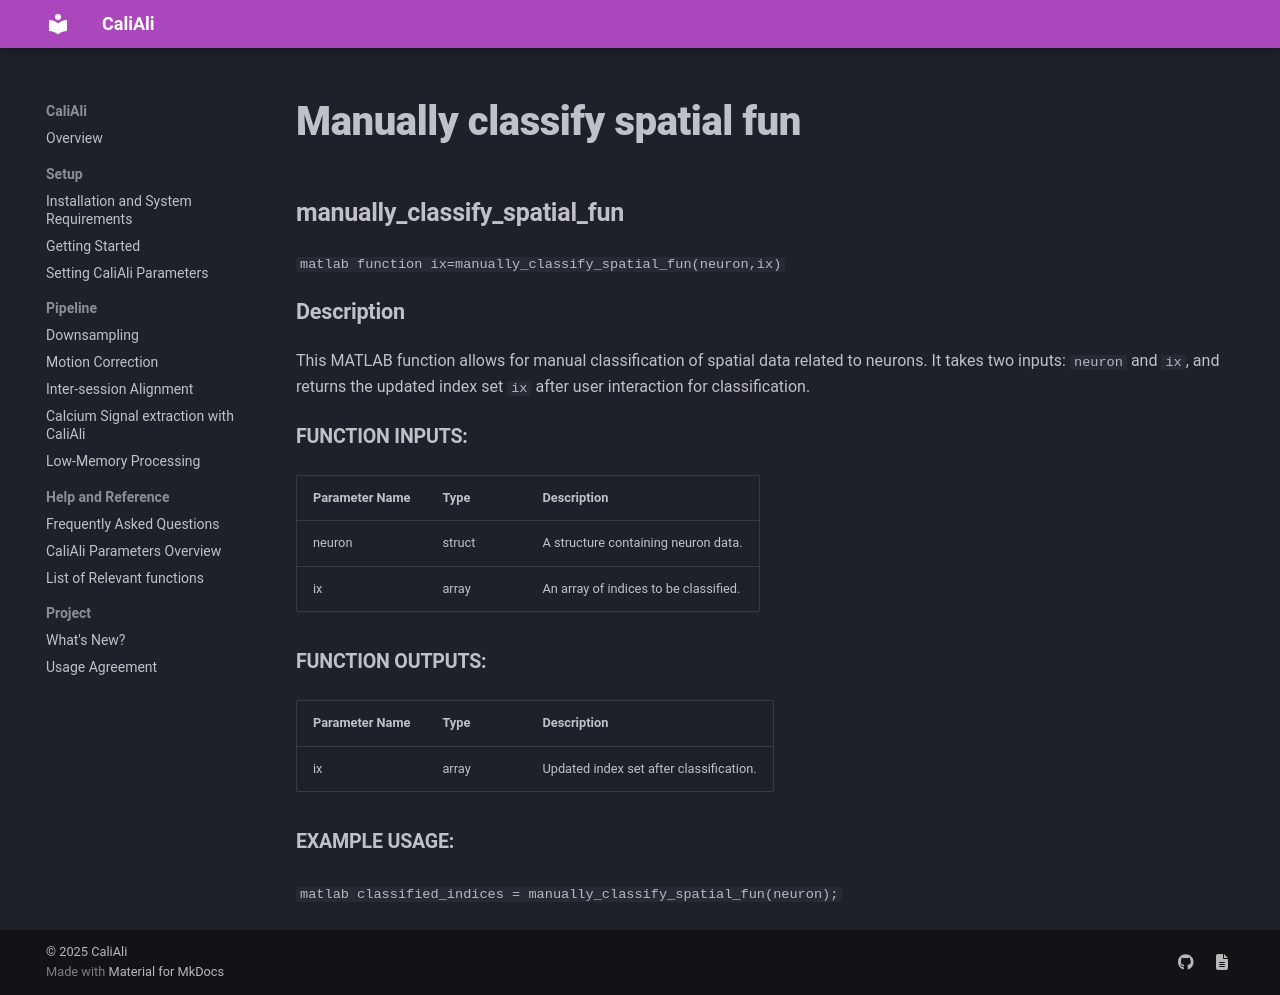

repository: CaliAli-PV/CaliAli · page: 1.4.8/Functions_doc/manually_classify_spatial_fun/index.html · generator: mkdocs

### manually_classify_spatial_fun {#manually_classify_spatial_fun}

```matlab
function ix=manually_classify_spatial_fun(neuron,ix)
```

#### Description
This MATLAB function allows for manual classification of spatial data related to neurons. It takes two inputs: `neuron` and `ix`, and returns the updated index set `ix` after user interaction for classification.

##### Function Inputs:
| Parameter Name | Type   | Description                       |
|---------------|--------|-----------------------------------|
| neuron        | struct | A structure containing neuron data.|
| ix            | array  | An array of indices to be classified.|

##### Function Outputs:
| Parameter Name | Type    | Description                 |
|---------------|---------|-----------------------------|
| ix            | array   | Updated index set after classification.|

##### Example usage:
```matlab
classified_indices = manually_classify_spatial_fun(neuron);
```
